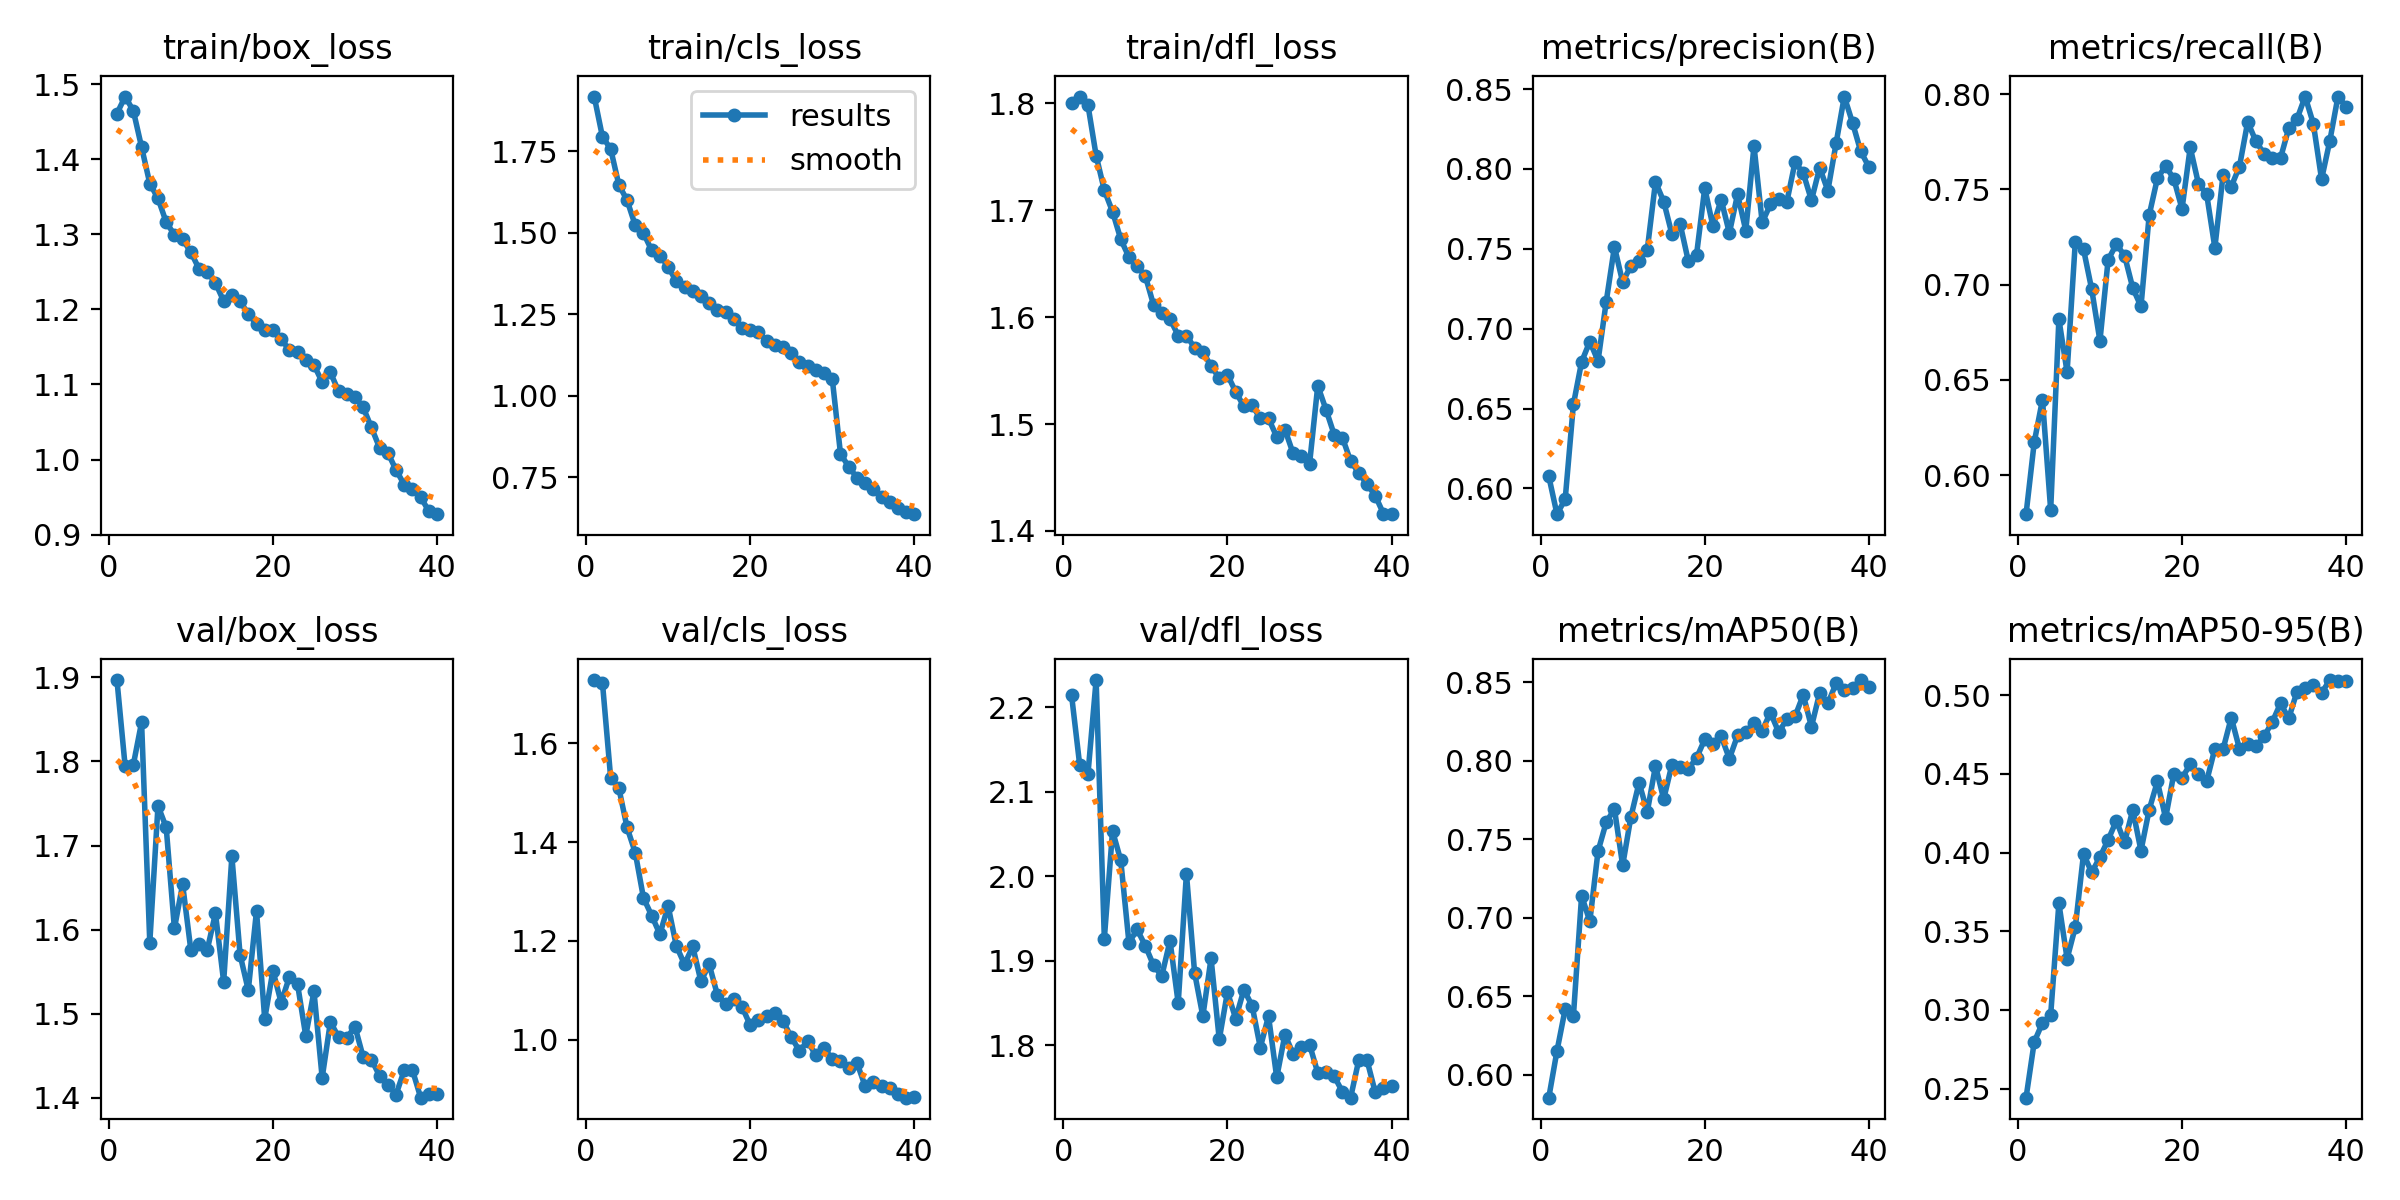

Data behind this chart, as committed beside it:
epoch, train/box_loss, train/cls_loss, train/dfl_loss, metrics/precision(B), metrics/recall(B), metrics/mAP50(B), metrics/mAP50-95(B), val/box_loss, val/cls_loss, val/dfl_loss, lr/pg0, lr/pg1, lr/pg2
1, 1.461, 1.919, 1.801, 0.6076, 0.5795, 0.5855, 0.2442, 1.897, 1.728, 2.215, 0.06745, 0.0007687, 0.0007687
2, 1.483, 1.795, 1.806, 0.5838, 0.6173, 0.6153, 0.2797, 1.794, 1.722, 2.132, 0.03485, 0.001499, 0.001499
3, 1.464, 1.758, 1.799, 0.5932, 0.6396, 0.6419, 0.2918, 1.796, 1.53, 2.121, 0.002205, 0.002191, 0.002191
4, 1.416, 1.647, 1.751, 0.6525, 0.5818, 0.6374, 0.2968, 1.847, 1.509, 2.232, 0.002134, 0.002134, 0.002134
5, 1.368, 1.6, 1.719, 0.6792, 0.6819, 0.7141, 0.3678, 1.585, 1.429, 1.926, 0.002076, 0.002076, 0.002076
6, 1.348, 1.523, 1.699, 0.6919, 0.6541, 0.6978, 0.3326, 1.747, 1.379, 2.054, 0.002019, 0.002019, 0.002019
7, 1.316, 1.499, 1.673, 0.6797, 0.7225, 0.7425, 0.3527, 1.722, 1.287, 2.019, 0.001961, 0.001961, 0.001961
8, 1.299, 1.446, 1.656, 0.717, 0.7186, 0.7609, 0.399, 1.601, 1.251, 1.921, 0.001903, 0.001903, 0.001903
9, 1.293, 1.43, 1.648, 0.7513, 0.6974, 0.7694, 0.3875, 1.654, 1.214, 1.937, 0.001846, 0.001846, 0.001846
10, 1.276, 1.396, 1.638, 0.7291, 0.6705, 0.7335, 0.3972, 1.576, 1.271, 1.918, 0.001788, 0.001788, 0.001788
11, 1.254, 1.351, 1.611, 0.7393, 0.713, 0.7642, 0.4081, 1.583, 1.19, 1.895, 0.00173, 0.00173, 0.00173
12, 1.25, 1.334, 1.604, 0.7424, 0.7212, 0.7861, 0.4203, 1.576, 1.153, 1.882, 0.001673, 0.001673, 0.001673
13, 1.235, 1.322, 1.598, 0.7494, 0.7152, 0.7675, 0.4066, 1.619, 1.189, 1.924, 0.001615, 0.001615, 0.001615
14, 1.211, 1.305, 1.583, 0.7919, 0.6982, 0.7968, 0.4272, 1.538, 1.118, 1.85, 0.001557, 0.001557, 0.001557
15, 1.219, 1.284, 1.583, 0.7796, 0.6885, 0.7757, 0.4012, 1.687, 1.153, 2.003, 0.001499, 0.001499, 0.001499
16, 1.211, 1.263, 1.571, 0.7592, 0.7364, 0.7976, 0.4273, 1.57, 1.091, 1.885, 0.001442, 0.001442, 0.001442
17, 1.194, 1.257, 1.568, 0.7656, 0.7558, 0.7963, 0.4452, 1.528, 1.072, 1.834, 0.001384, 0.001384, 0.001384
18, 1.18, 1.234, 1.554, 0.7422, 0.7622, 0.7949, 0.422, 1.622, 1.083, 1.903, 0.001326, 0.001326, 0.001326
19, 1.172, 1.208, 1.543, 0.7462, 0.7555, 0.8019, 0.45, 1.494, 1.067, 1.807, 0.001269, 0.001269, 0.001269
20, 1.172, 1.203, 1.546, 0.788, 0.7397, 0.8137, 0.4474, 1.551, 1.03, 1.863, 0.001211, 0.001211, 0.001211
21, 1.161, 1.195, 1.53, 0.7641, 0.772, 0.8105, 0.4562, 1.513, 1.04, 1.831, 0.001154, 0.001154, 0.001154
22, 1.145, 1.167, 1.517, 0.7808, 0.753, 0.8157, 0.4499, 1.544, 1.048, 1.866, 0.001096, 0.001096, 0.001096
23, 1.144, 1.155, 1.518, 0.7599, 0.7475, 0.8015, 0.4454, 1.535, 1.055, 1.847, 0.001038, 0.001038, 0.001038
24, 1.133, 1.148, 1.505, 0.7842, 0.7193, 0.8162, 0.4661, 1.474, 1.038, 1.797, 0.0009805, 0.0009805, 0.0009805
25, 1.126, 1.13, 1.505, 0.7614, 0.7575, 0.8185, 0.4658, 1.527, 1.006, 1.834, 0.0009228, 0.0009228, 0.0009228
26, 1.103, 1.104, 1.488, 0.8144, 0.7515, 0.8242, 0.4858, 1.424, 0.9777, 1.762, 0.0008651, 0.0008651, 0.0008651
27, 1.116, 1.09, 1.495, 0.7665, 0.762, 0.8192, 0.4659, 1.49, 0.9972, 1.812, 0.0008075, 0.0008075, 0.0008075
28, 1.091, 1.078, 1.472, 0.7778, 0.7853, 0.8308, 0.4689, 1.472, 0.9686, 1.79, 0.0007498, 0.0007498, 0.0007498
29, 1.087, 1.069, 1.47, 0.7814, 0.7752, 0.8184, 0.4676, 1.471, 0.984, 1.798, 0.0006921, 0.0006921, 0.0006921
30, 1.083, 1.051, 1.463, 0.7794, 0.7686, 0.8264, 0.4739, 1.485, 0.9608, 1.801, 0.0006344, 0.0006344, 0.0006344
31, 1.069, 0.8218, 1.536, 0.8042, 0.7664, 0.8284, 0.4831, 1.448, 0.9572, 1.767, 0.0005768, 0.0005768, 0.0005768
32, 1.043, 0.782, 1.514, 0.7974, 0.7664, 0.842, 0.4949, 1.445, 0.9428, 1.768, 0.0005191, 0.0005191, 0.0005191
33, 1.015, 0.7489, 1.49, 0.7804, 0.782, 0.8218, 0.4853, 1.426, 0.9538, 1.763, 0.0004614, 0.0004614, 0.0004614
34, 1.009, 0.7332, 1.487, 0.8008, 0.7868, 0.8433, 0.5023, 1.415, 0.9065, 1.745, 0.0004037, 0.0004037, 0.0004037
35, 0.9861, 0.7132, 1.465, 0.7864, 0.7987, 0.8366, 0.5046, 1.404, 0.9142, 1.738, 0.000346, 0.000346, 0.000346
36, 0.9667, 0.689, 1.454, 0.816, 0.7844, 0.8495, 0.5066, 1.433, 0.9058, 1.783, 0.0002884, 0.0002884, 0.0002884
37, 0.9614, 0.6727, 1.444, 0.8453, 0.7553, 0.8453, 0.5015, 1.433, 0.9022, 1.782, 0.0002307, 0.0002307, 0.0002307
38, 0.9496, 0.6548, 1.433, 0.8289, 0.7753, 0.8462, 0.5097, 1.4, 0.8905, 1.744, 0.000173, 0.000173, 0.000173
39, 0.9314, 0.6437, 1.416, 0.811, 0.7987, 0.8515, 0.5093, 1.405, 0.883, 1.75, 0.0001153, 0.0001153, 0.0001153
40, 0.9272, 0.6364, 1.416, 0.8012, 0.7934, 0.8474, 0.5093, 1.404, 0.884, 1.752, 5.7675e-05, 5.7675e-05, 5.7675e-05
